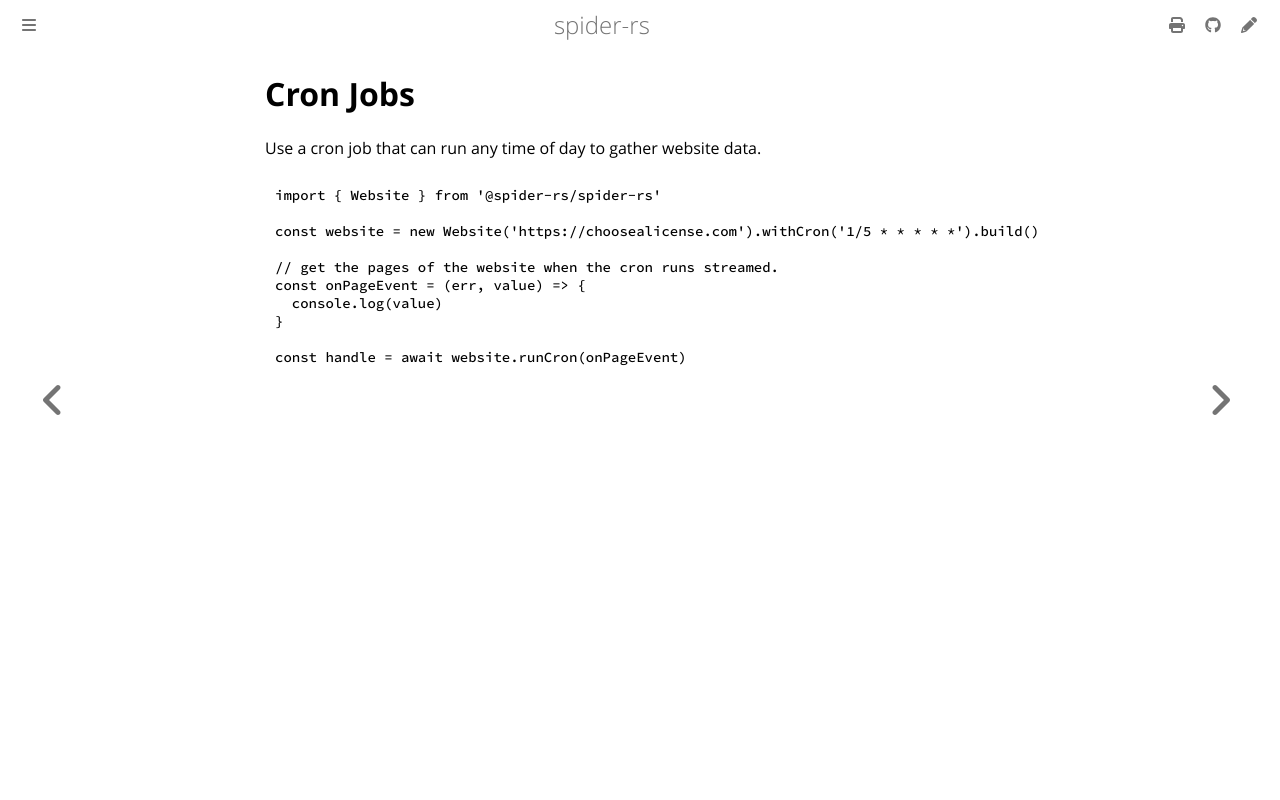

repository: spider-rs/spider-nodejs · page: cron-job.html · generator: mdbook

# Cron Jobs

Use a cron job that can run any time of day to gather website data.

```ts
import { Website } from '@spider-rs/spider-rs'

const website = new Website('https://choosealicense.com').withCron('1/5 * * * * *').build()

// get the pages of the website when the cron runs streamed.
const onPageEvent = (err, value) => {
  console.log(value)
}

const handle = await website.runCron(onPageEvent)
```
